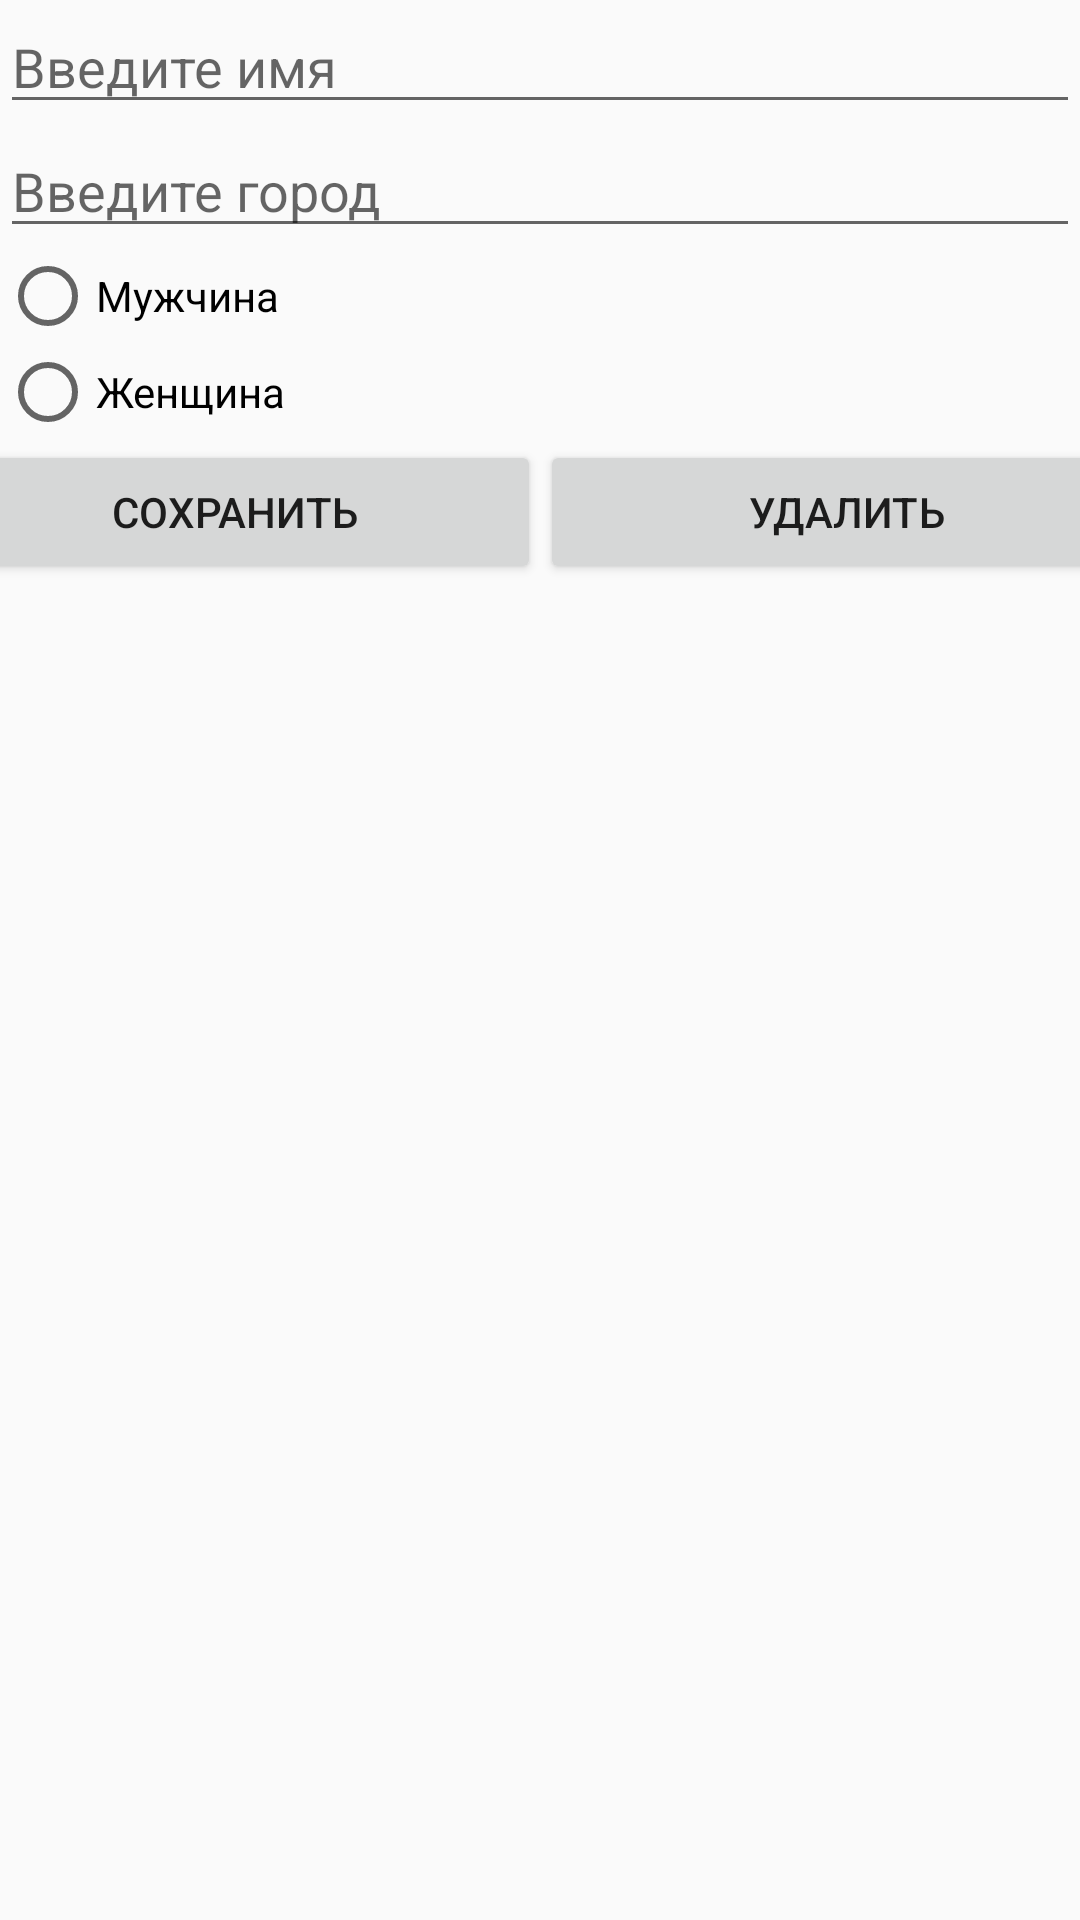

This screen was rendered from an Android layout file. Write that file and the resources it references.
<!-- AndroidManifest.xml: application theme Theme.Three_activity.FullScreen -->
<!-- res/layout/activity_player.xml -->
<?xml version="1.0" encoding="utf-8"?>
<androidx.constraintlayout.widget.ConstraintLayout xmlns:android="http://schemas.android.com/apk/res/android"
    xmlns:app="http://schemas.android.com/apk/res-auto"
    xmlns:tools="http://schemas.android.com/tools"
    android:layout_width="match_parent"
    android:layout_height="match_parent"
    tools:context=".Player">

    <EditText
        android:id="@+id/name"
        android:layout_width="0dp"
        android:layout_height="wrap_content"
        android:hint="Введите имя"
        app:layout_constraintBottom_toTopOf="@+id/city"
        app:layout_constraintHorizontal_bias="1.0"
        app:layout_constraintLeft_toLeftOf="parent"
        app:layout_constraintRight_toRightOf="parent"
        app:layout_constraintTop_toTopOf="parent" />

    <EditText
        android:id="@+id/city"
        android:layout_width="0dp"
        android:layout_height="wrap_content"
        android:hint="Введите город"
        app:layout_constraintHorizontal_bias="1.0"
        app:layout_constraintLeft_toLeftOf="parent"
        app:layout_constraintRight_toRightOf="parent"
        app:layout_constraintTop_toBottomOf="@+id/name" />

    <Button
        android:id="@+id/deleteButton"
        android:layout_width="204dp"
        android:layout_height="wrap_content"
        android:onClick="delete"
        android:text="Удалить"
        app:layout_constraintEnd_toEndOf="parent"
        app:layout_constraintHorizontal_bias="0.5"
        app:layout_constraintStart_toEndOf="@+id/saveButton"
        app:layout_constraintTop_toBottomOf="@+id/radioGroup" />

    <Button
        android:id="@+id/saveButton"
        android:layout_width="204dp"
        android:layout_height="wrap_content"
        android:onClick="save"
        android:text="Сохранить"
        app:layout_constraintEnd_toStartOf="@+id/deleteButton"
        app:layout_constraintHorizontal_bias="0.5"
        app:layout_constraintStart_toStartOf="parent"
        app:layout_constraintTop_toBottomOf="@+id/radioGroup" />

    <RadioGroup
        android:id="@+id/radioGroup"
        android:layout_width="0dp"
        android:layout_height="wrap_content"
        app:layout_constraintEnd_toEndOf="parent"
        app:layout_constraintStart_toStartOf="parent"
        app:layout_constraintTop_toBottomOf="@+id/city">

        <RadioButton
            android:id="@+id/radioButton"
            android:layout_width="match_parent"
            android:layout_height="wrap_content"
            android:text="Мужчина" />

        <RadioButton
            android:id="@+id/radioButton2"
            android:layout_width="match_parent"
            android:layout_height="wrap_content"
            android:text="Женщина" />
    </RadioGroup>
</androidx.constraintlayout.widget.ConstraintLayout>
<!-- resources referenced by this layout -->
<resources>
  <style name="Theme.Three_activity.FullScreen" parent="@style/Theme.Three_activity">
          <item name="android:statusBarColor" tools:targetApi="l">?attr/colorAccent</item>
          <item name="windowNoTitle">true</item>
          <item name="windowActionBar">false</item>
      </style>
  <style name="Theme.Three_activity" parent="Theme.MaterialComponents.DayNight.NoActionBar.Bridge">
          
          <item name="colorPrimary">@color/purple_500</item>
          <item name="colorPrimaryVariant">@color/purple_700</item>
          <item name="colorOnPrimary">@color/white</item>
          
          <item name="colorSecondary">@color/teal_200</item>
          <item name="colorSecondaryVariant">@color/teal_700</item>
          <item name="colorOnSecondary">@color/black</item>
          <item name="colorAccent">@color/purple_200</item>
          
          
      </style>
  <!-- not gathered from this repository: default colours our renderer supplied (Android Studio template values) -->
  <color name="purple_200">#FFBB86FC</color>
  <color name="purple_500">#FF6200EE</color>
  <color name="purple_700">#FF3700B3</color>
  <color name="teal_200">#FF03DAC5</color>
  <color name="teal_700">#FF018786</color>
  <color name="black">#FF000000</color>
  <color name="white">#FFFFFFFF</color>
</resources>
